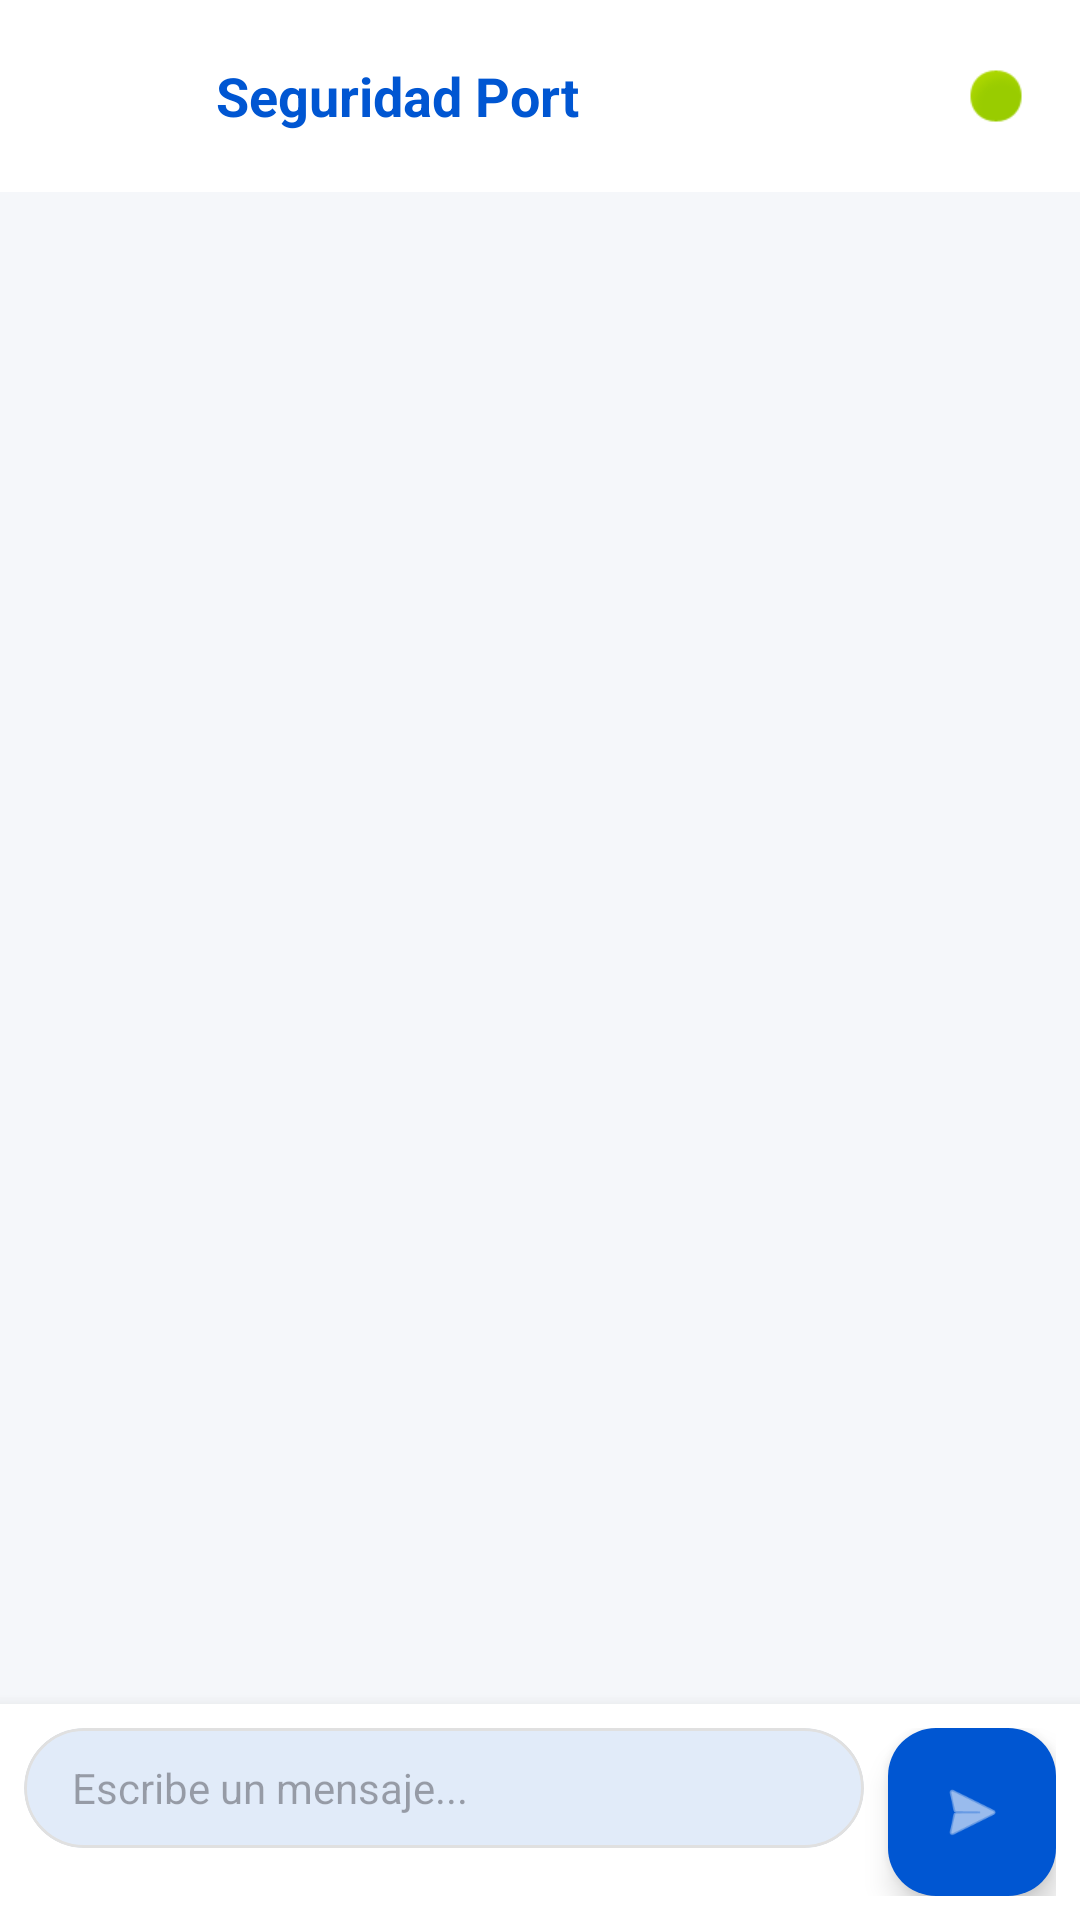

Here is an Android app screen rendered from its layout file. Give the layout XML and the strings, colors and styles it references.
<!-- AndroidManifest.xml: application theme Theme.PIA_ClaseOrdinaria -->
<!-- res/layout/activity_chat.xml -->
<?xml version="1.0" encoding="utf-8"?>
<androidx.coordinatorlayout.widget.CoordinatorLayout xmlns:android="http://schemas.android.com/apk/res/android"
    xmlns:app="http://schemas.android.com/apk/res-auto"
    android:id="@+id/chat_root_layout"
    android:layout_width="match_parent"
    android:layout_height="match_parent"
    android:background="@color/app_background"
    android:fitsSystemWindows="true">

    <com.google.android.material.appbar.AppBarLayout
        android:layout_width="match_parent"
        android:layout_height="wrap_content"
        android:background="@color/card_background"
        app:elevation="4dp">

        <androidx.appcompat.widget.Toolbar
            android:id="@+id/toolbar"
            android:layout_width="match_parent"
            android:layout_height="?attr/actionBarSize"
            app:contentInsetStart="0dp">

            <RelativeLayout
                android:layout_width="match_parent"
                android:layout_height="wrap_content"
                android:paddingHorizontal="16dp">

                <ImageButton
                    android:id="@+id/buttonBack"
                    android:layout_width="48dp"
                    android:layout_height="48dp"
                    android:background="?attr/selectableItemBackgroundBorderless"
                    android:src="@drawable/ic_arrow_back"
                    app:tint="@color/md_theme_light_primary" />

                <TextView
                    android:id="@+id/textViewChatTitle"
                    android:layout_width="wrap_content"
                    android:layout_height="wrap_content"
                    android:layout_centerVertical="true"
                    android:layout_marginStart="8dp"
                    android:layout_toEndOf="@id/buttonBack"
                    android:text="Seguridad Port"
                    android:textColor="@color/md_theme_light_primary"
                    android:textSize="18sp"
                    android:textStyle="bold" />

                <ImageView
                    android:layout_width="24dp"
                    android:layout_height="24dp"
                    android:layout_alignParentEnd="true"
                    android:layout_centerVertical="true"
                    android:src="@android:drawable/presence_online" />
            </RelativeLayout>
        </androidx.appcompat.widget.Toolbar>
    </com.google.android.material.appbar.AppBarLayout>

    <RelativeLayout
        android:layout_width="match_parent"
        android:layout_height="match_parent"
        app:layout_behavior="@string/appbar_scrolling_view_behavior">

        <androidx.recyclerview.widget.RecyclerView
            android:id="@+id/recyclerViewMessages"
            android:layout_width="match_parent"
            android:layout_height="match_parent"
            android:layout_above="@id/inputArea"
            android:clipToPadding="false"
            android:padding="12dp" />

        <LinearLayout
            android:id="@+id/inputArea"
            android:layout_width="match_parent"
            android:layout_height="wrap_content"
            android:layout_alignParentBottom="true"
            android:background="@color/card_background"
            android:elevation="8dp"
            android:orientation="horizontal"
            android:padding="8dp">

            <com.google.android.material.card.MaterialCardView
                android:layout_width="0dp"
                android:layout_height="wrap_content"
                android:layout_weight="1"
                app:cardCornerRadius="24dp"
                app:cardElevation="0dp"
                app:strokeColor="@color/divider_color"
                app:strokeWidth="1dp">

                <EditText
                    android:id="@+id/editTextMessage"
                    android:layout_width="match_parent"
                    android:layout_height="wrap_content"
                    android:background="@android:color/transparent"
                    android:hint="Escribe un mensaje..."
                    android:inputType="textMultiLine"
                    android:maxLines="4"
                    android:minHeight="40dp"
                    android:paddingHorizontal="16dp"
                    android:paddingVertical="8dp"
                    android:textSize="14sp" />
            </com.google.android.material.card.MaterialCardView>

            <com.google.android.material.floatingactionbutton.FloatingActionButton
                android:id="@+id/buttonSend"
                android:layout_width="wrap_content"
                android:layout_height="wrap_content"
                android:layout_marginStart="8dp"
                android:layout_gravity="bottom"
                app:fabSize="mini"
                app:srcCompat="@android:drawable/ic_menu_send"
                app:tint="@android:color/white"
                app:backgroundTint="@color/md_theme_light_primary" />
        </LinearLayout>
    </RelativeLayout>

</androidx.coordinatorlayout.widget.CoordinatorLayout>
<!-- resources referenced by this layout -->
<resources>
  <color name="app_background">#F5F7FA</color>
  <color name="card_background">#FFFFFF</color>
  <color name="divider_color">#E0E0E0</color>
  <color name="md_theme_light_primary">#0056D2</color>
  <style name="Theme.PIA_ClaseOrdinaria" parent="Base.Theme.PIA_ClaseOrdinaria" />
  <style name="Base.Theme.PIA_ClaseOrdinaria" parent="Theme.Material3.DayNight.NoActionBar">
          
          <item name="colorPrimary">@color/md_theme_light_primary</item>
          <item name="colorOnPrimary">@color/md_theme_light_onPrimary</item>
          <item name="colorPrimaryContainer">@color/md_theme_light_primaryContainer</item>
          <item name="colorOnPrimaryContainer">@color/md_theme_light_onPrimaryContainer</item>
          
          <item name="colorSecondary">@color/md_theme_light_secondary</item>
          <item name="colorOnSecondary">@color/md_theme_light_onSecondary</item>
          
          <item name="colorError">@color/md_theme_light_error</item>
          <item name="colorOnError">@color/md_theme_light_onError</item>
          
          
          <item name="android:windowBackground">@color/app_background</item>
          <item name="colorSurface">@color/card_background</item>
          <item name="colorOnSurface">@color/text_primary</item>
          <item name="colorSurfaceVariant">@color/md_theme_light_surfaceVariant</item>
          <item name="colorOnSurfaceVariant">@color/md_theme_light_onSurfaceVariant</item>
          <item name="colorOutline">@color/md_theme_light_outline</item>
  
          
          <item name="android:textColorPrimary">@color/text_primary</item>
          <item name="android:textColorSecondary">@color/text_secondary</item>
      </style>
  <color name="md_theme_light_onPrimary">#FFFFFF</color>
  <color name="md_theme_light_primaryContainer">#D9E2FF</color>
  <color name="md_theme_light_onPrimaryContainer">#001945</color>
  <color name="md_theme_light_secondary">#585E71</color>
  <color name="md_theme_light_onSecondary">#FFFFFF</color>
  <color name="md_theme_light_error">#BA1A1A</color>
  <color name="md_theme_light_onError">#FFFFFF</color>
  <color name="text_primary">#1B1B1F</color>
  <color name="md_theme_light_surfaceVariant">#E1E2EC</color>
  <color name="md_theme_light_onSurfaceVariant">#44474E</color>
  <color name="md_theme_light_outline">#757780</color>
  <color name="text_secondary">#666666</color>
</resources>
